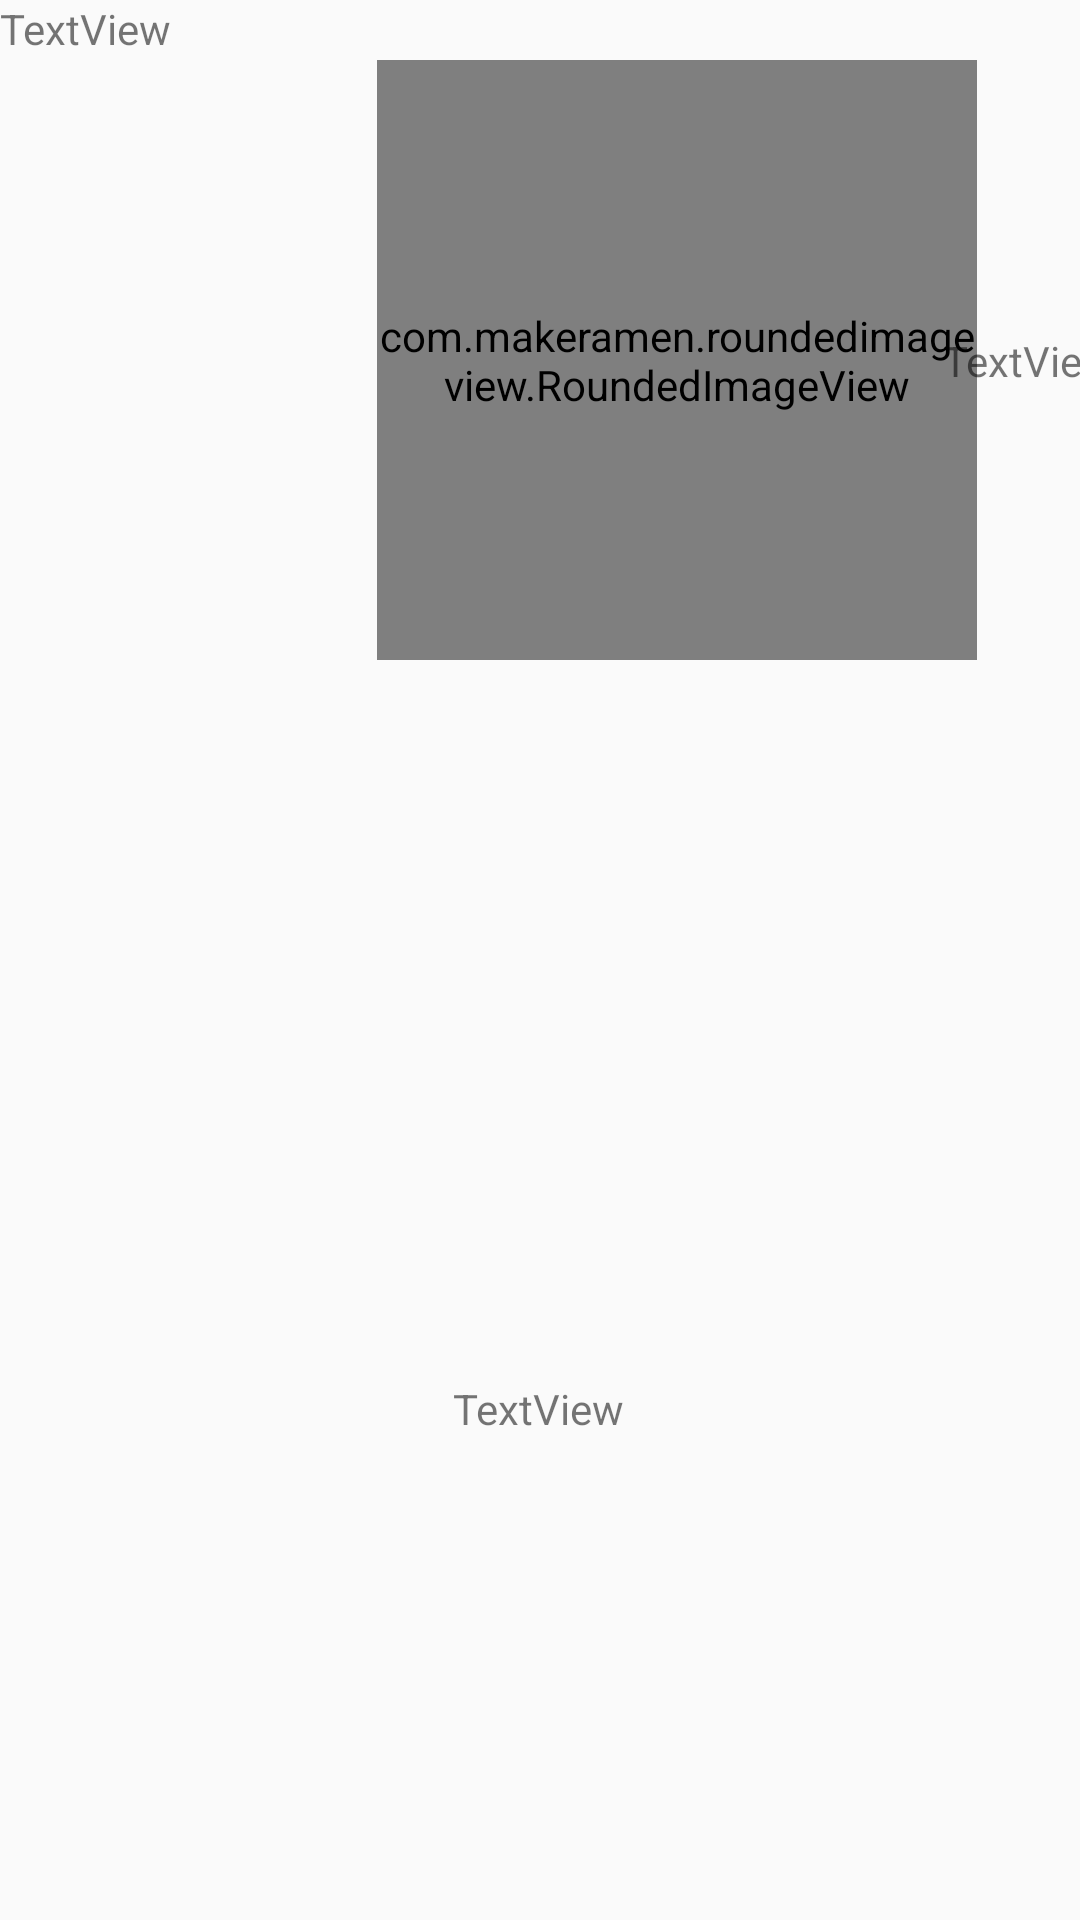

Here is an Android app screen rendered from its layout file. Give the layout XML and the strings, colors and styles it references.
<!-- AndroidManifest.xml: application theme AppTheme -->
<!-- res/layout/activity_round_image_view.xml -->
<?xml version="1.0" encoding="utf-8"?>
<android.support.constraint.ConstraintLayout xmlns:android="http://schemas.android.com/apk/res/android"
    xmlns:app="http://schemas.android.com/apk/res-auto"
    xmlns:tools="http://schemas.android.com/tools"
    android:id="@+id/activity_round_image_view"
    android:layout_width="match_parent"
    android:layout_height="match_parent"
    tools:context="info.einverne.exercise100.activity.RoundImageViewActivity">

    <ImageView
        android:id="@+id/imageView"
        android:layout_width="368dp"
        android:layout_height="200dp"
        android:layout_gravity="center"
        android:scaleType="centerCrop"
        app:layout_constraintLeft_toLeftOf="@+id/activity_round_image_view"
        android:layout_marginLeft="16dp"
        android:layout_marginStart="16dp"
        app:layout_constraintTop_toBottomOf="@+id/roundImageView"
        android:layout_marginTop="32dp"
        app:layout_constraintRight_toRightOf="@+id/activity_round_image_view"
        android:layout_marginRight="16dp"
        android:layout_marginEnd="16dp" />

    <com.makeramen.roundedimageview.RoundedImageView
        android:id="@+id/roundImageView"
        android:layout_width="200dp"
        android:layout_height="200dp"
        android:layout_below="@id/imageView"
        android:layout_margin="20dp"
        android:scaleType="fitCenter"
        android:src="@drawable/blur_test"
        app:riv_border_color="#333333"
        app:riv_border_width="10dp"
        app:riv_corner_radius="20dp"
        app:riv_mutate_background="true"
        app:riv_oval="true"
        app:layout_constraintLeft_toLeftOf="@+id/activity_round_image_view"
        app:layout_constraintTop_toTopOf="@+id/activity_round_image_view"
        android:layout_marginTop="16dp"
        app:layout_constraintRight_toRightOf="@+id/activity_round_image_view"
        app:layout_constraintHorizontal_bias="0.88" />

    <TextView
        android:text="TextView"
        android:layout_width="wrap_content"
        android:layout_height="wrap_content"
        android:id="@+id/textView6"
        app:layout_constraintLeft_toRightOf="@+id/roundImageView"
        android:layout_marginLeft="16dp"
        android:layout_marginStart="16dp"
        app:layout_constraintTop_toTopOf="@+id/roundImageView"
        app:layout_constraintRight_toRightOf="@+id/activity_round_image_view"
        android:layout_marginRight="16dp"
        android:layout_marginEnd="16dp"
        app:layout_constraintBottom_toBottomOf="@+id/roundImageView" />

    <TextView
        android:text="TextView"
        android:layout_width="58dp"
        android:layout_height="16dp"
        android:id="@+id/textView7"
        app:layout_constraintLeft_toLeftOf="@+id/imageView"
        app:layout_constraintTop_toBottomOf="@+id/imageView"
        android:layout_marginTop="8dp"
        app:layout_constraintRight_toRightOf="@+id/imageView" />

    <TextView
        android:text="TextView"
        android:layout_width="58dp"
        android:layout_height="16dp"
        android:id="@+id/textView8"
        app:layout_constraintTop_toTopOf="@+id/textView7"
        app:layout_constraintRight_toLeftOf="@+id/imageView"
        app:layout_constraintBottom_toBottomOf="@+id/textView7"
        app:layout_constraintVertical_bias="1.0" />

    <TextView
        android:text="TextView"
        android:layout_width="58dp"
        android:layout_height="16dp"
        android:id="@+id/textView9"
        app:layout_constraintLeft_toRightOf="@+id/imageView"
        app:layout_constraintTop_toTopOf="@+id/textView7"
        app:layout_constraintBottom_toBottomOf="@+id/textView7"
        app:layout_constraintVertical_bias="0.0" />

    <TextView
        android:text="TextView"
        android:layout_width="58dp"
        android:layout_height="16dp"
        tools:layout_editor_absoluteX="12dp"
        android:id="@+id/textView10"
        tools:layout_editor_absoluteY="216dp" />

</android.support.constraint.ConstraintLayout>
<!-- resources referenced by this layout -->
<resources>
  <style name="AppTheme" parent="Theme.AppCompat.Light.DarkActionBar">
          
          <item name="colorPrimary">@color/colorPrimary</item>
          <item name="colorPrimaryDark">@color/colorPrimaryDark</item>
          <item name="colorAccent">@color/colorAccent</item>
  
          
          <item name="android:windowContentTransitions">true</item>
  
          
          
          <item name="android:windowEnterTransition">@transition/transition_enter</item>
          <item name="android:windowExitTransition">@transition/transition_enter</item>
  
          
          <item name="android:windowSharedElementEnterTransition">@transition/transition_enter</item>
          <item name="android:windowSharedElementExitTransition">@transition/transition_enter</item>
      </style>
  <color name="colorPrimary">#3F51B5</color>
  <color name="colorPrimaryDark">#303F9F</color>
  <color name="colorAccent">#FF4081</color>
</resources>
